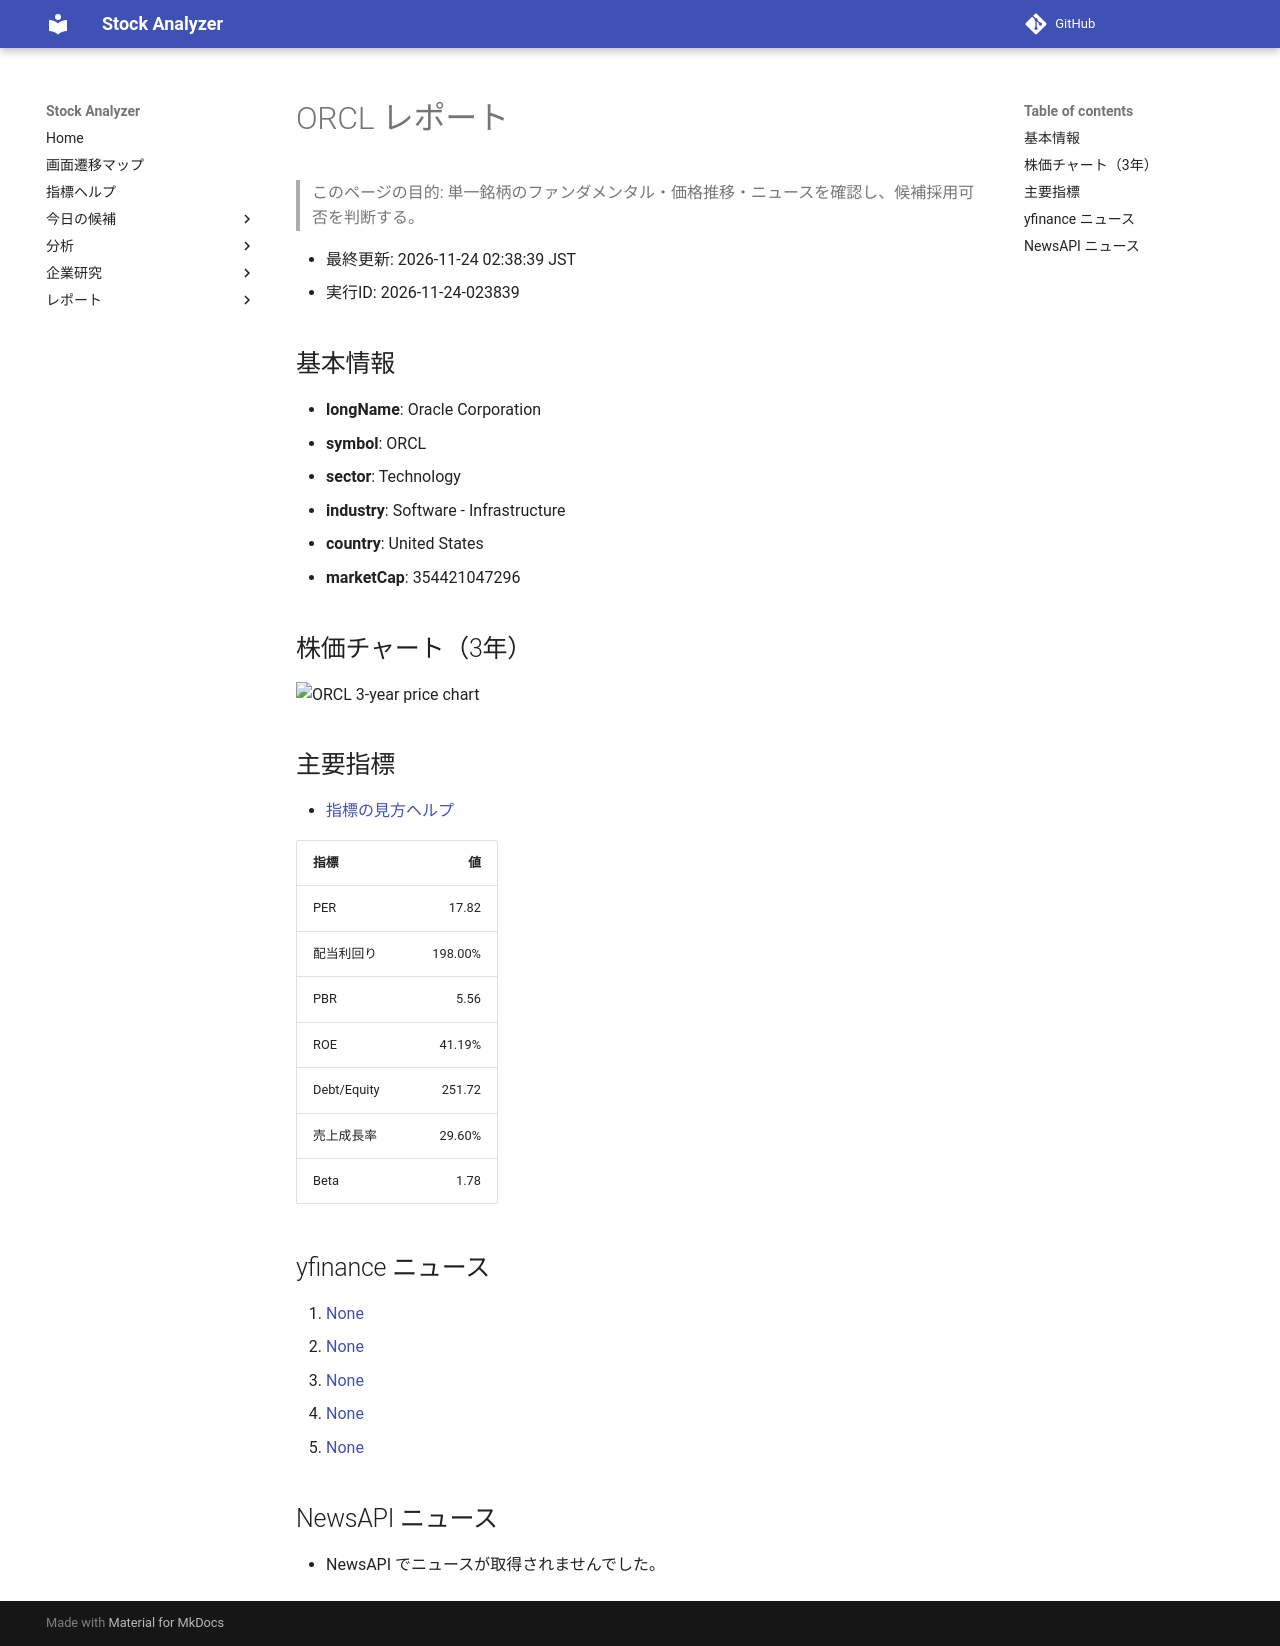

repository: Yumi-note/Making-APP · page: reports/2026-11-24/023839/ORCL/index.html · generator: mkdocs

# ORCL レポート

> このページの目的: 単一銘柄のファンダメンタル・価格推移・ニュースを確認し、候補採用可否を判断する。

- 最終更新: 2026-11-24 02:38:39 JST
- 実行ID: 2026-11-24-023839

## 基本情報

- **longName**: Oracle Corporation
- **symbol**: ORCL
- **sector**: Technology
- **industry**: Software - Infrastructure
- **country**: United States
- **marketCap**: 354421047296

## 株価チャート（3年）

![ORCL 3-year price chart](ORCL_3y.png)

## 主要指標

- [指標の見方ヘルプ](../../../../indicators.md)

| 指標 | 値 |
|---|---:|
| PER | 17.82 |
| 配当利回り | 198.00% |
| PBR | 5.56 |
| ROE | 41.19% |
| Debt/Equity | 251.72 |
| 売上成長率 | 29.60% |
| Beta | 1.78 |

## yfinance ニュース

1. [None](None)
2. [None](None)
3. [None](None)
4. [None](None)
5. [None](None)

## NewsAPI ニュース

- NewsAPI でニュースが取得されませんでした。
